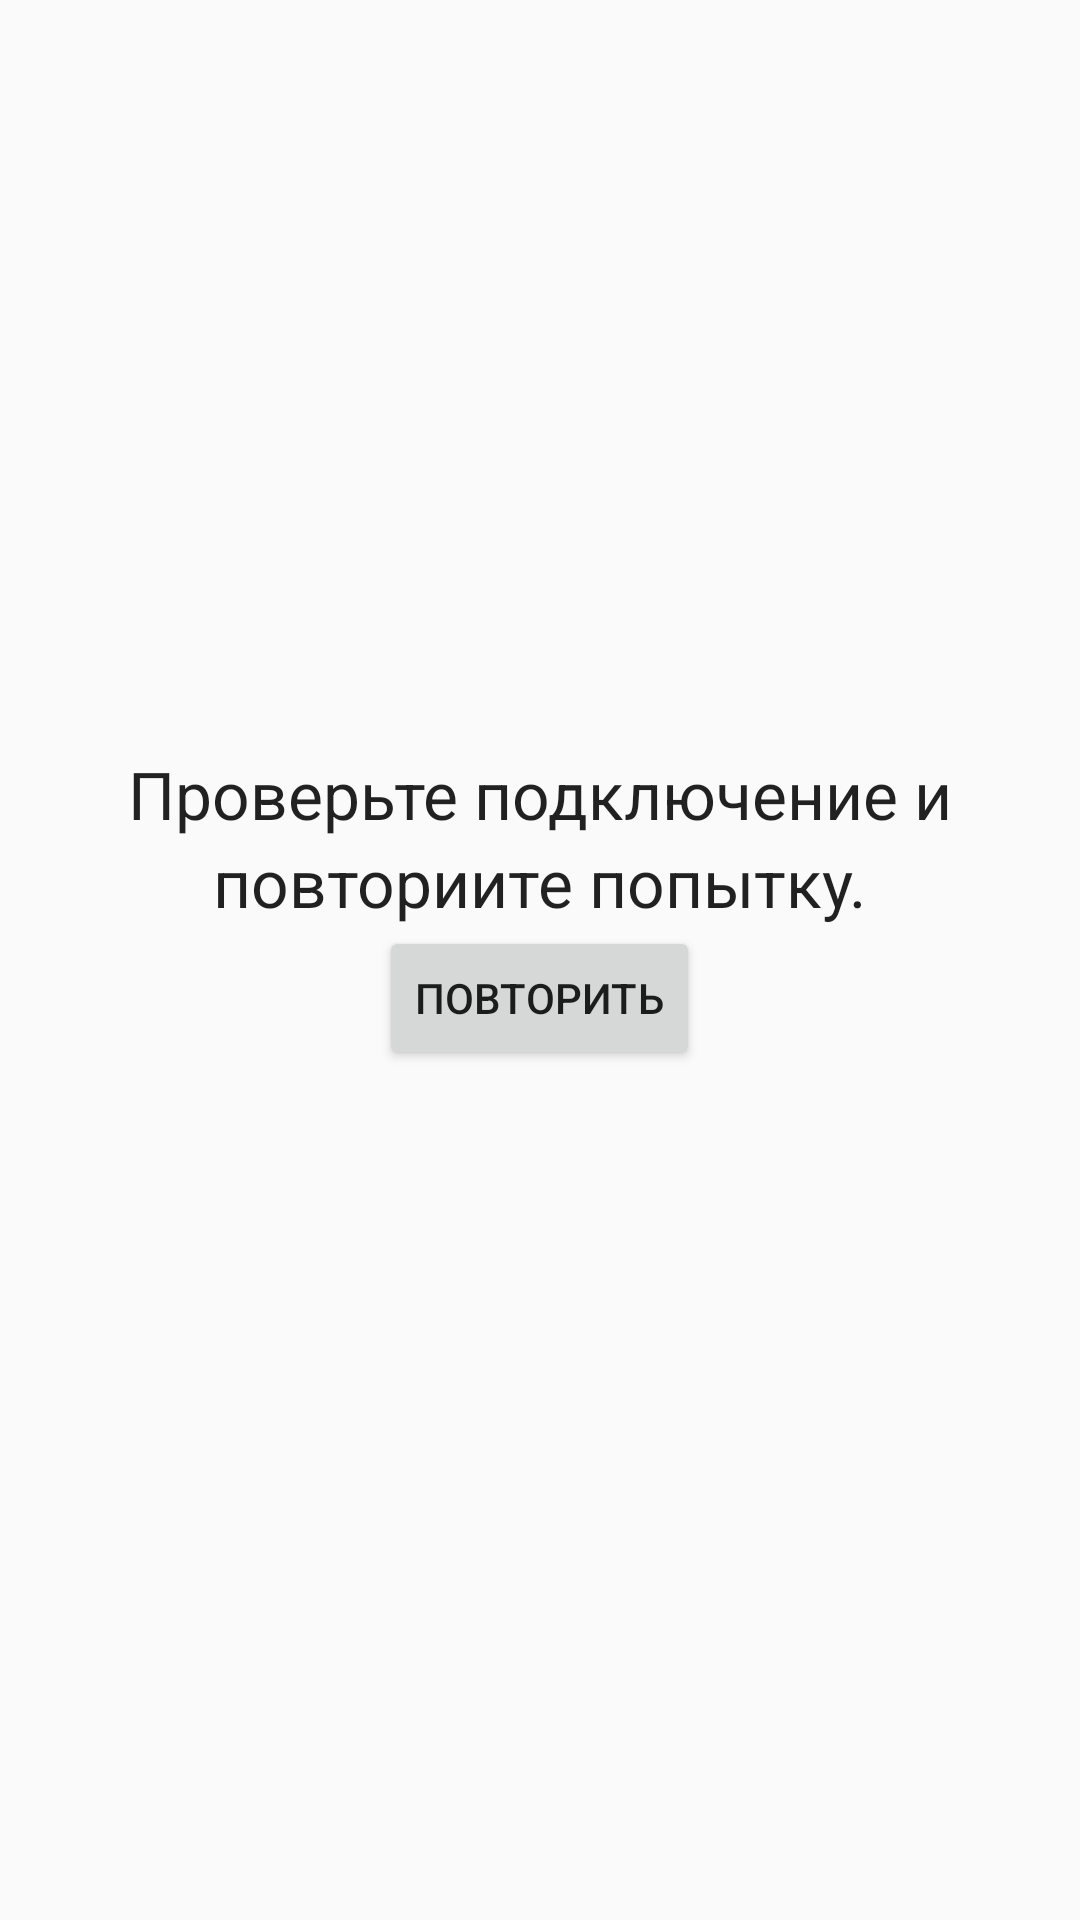

Android layout source for this screen:
<!-- AndroidManifest.xml: application theme CustomActionBarTheme -->
<!-- res/layout/activity_co_connection.xml -->
<?xml version="1.0" encoding="utf-8"?>
<RelativeLayout xmlns:android="http://schemas.android.com/apk/res/android"
    android:layout_width="match_parent"
    android:layout_height="match_parent">

    <TextView
        android:layout_width="wrap_content"
        android:layout_height="wrap_content"
        android:textAppearance="?android:attr/textAppearanceLarge"
        android:text="повториите попытку."
        android:id="@+id/textView"
        android:layout_below="@+id/textView2"
        android:layout_centerHorizontal="true" />

    <TextView
        android:layout_width="wrap_content"
        android:layout_height="wrap_content"
        android:textAppearance="?android:attr/textAppearanceLarge"
        android:text="Проверьте подключение и"
        android:id="@+id/textView2"
        android:layout_marginTop="250dp"
        android:layout_alignParentTop="true"
        android:layout_centerHorizontal="true" />

    <Button
        android:layout_width="wrap_content"
        android:layout_height="wrap_content"
        android:text="Повторить"
        android:id="@+id/btnRepeat"
        android:layout_below="@+id/textView"
        android:layout_centerHorizontal="true" />
</RelativeLayout>
<!-- resources referenced by this layout -->
<resources>
  <style name="CustomActionBarTheme" parent="@style/Theme.AppCompat.Light.DarkActionBar">
          <item name="android:actionBarStyle">@style/MyActionBar</item>
  
          
          <item name="actionBarStyle">@style/MyActionBar</item>
      </style>
  <style name="MyActionBar" parent="@style/Widget.AppCompat.Light.ActionBar.Solid.Inverse">
          <item name="android:background">@color/actionbar_color</item>
  
          
          <item name="background">@color/actionbar_color</item>
      </style>
  <color name="actionbar_color">#188A19</color>
</resources>
